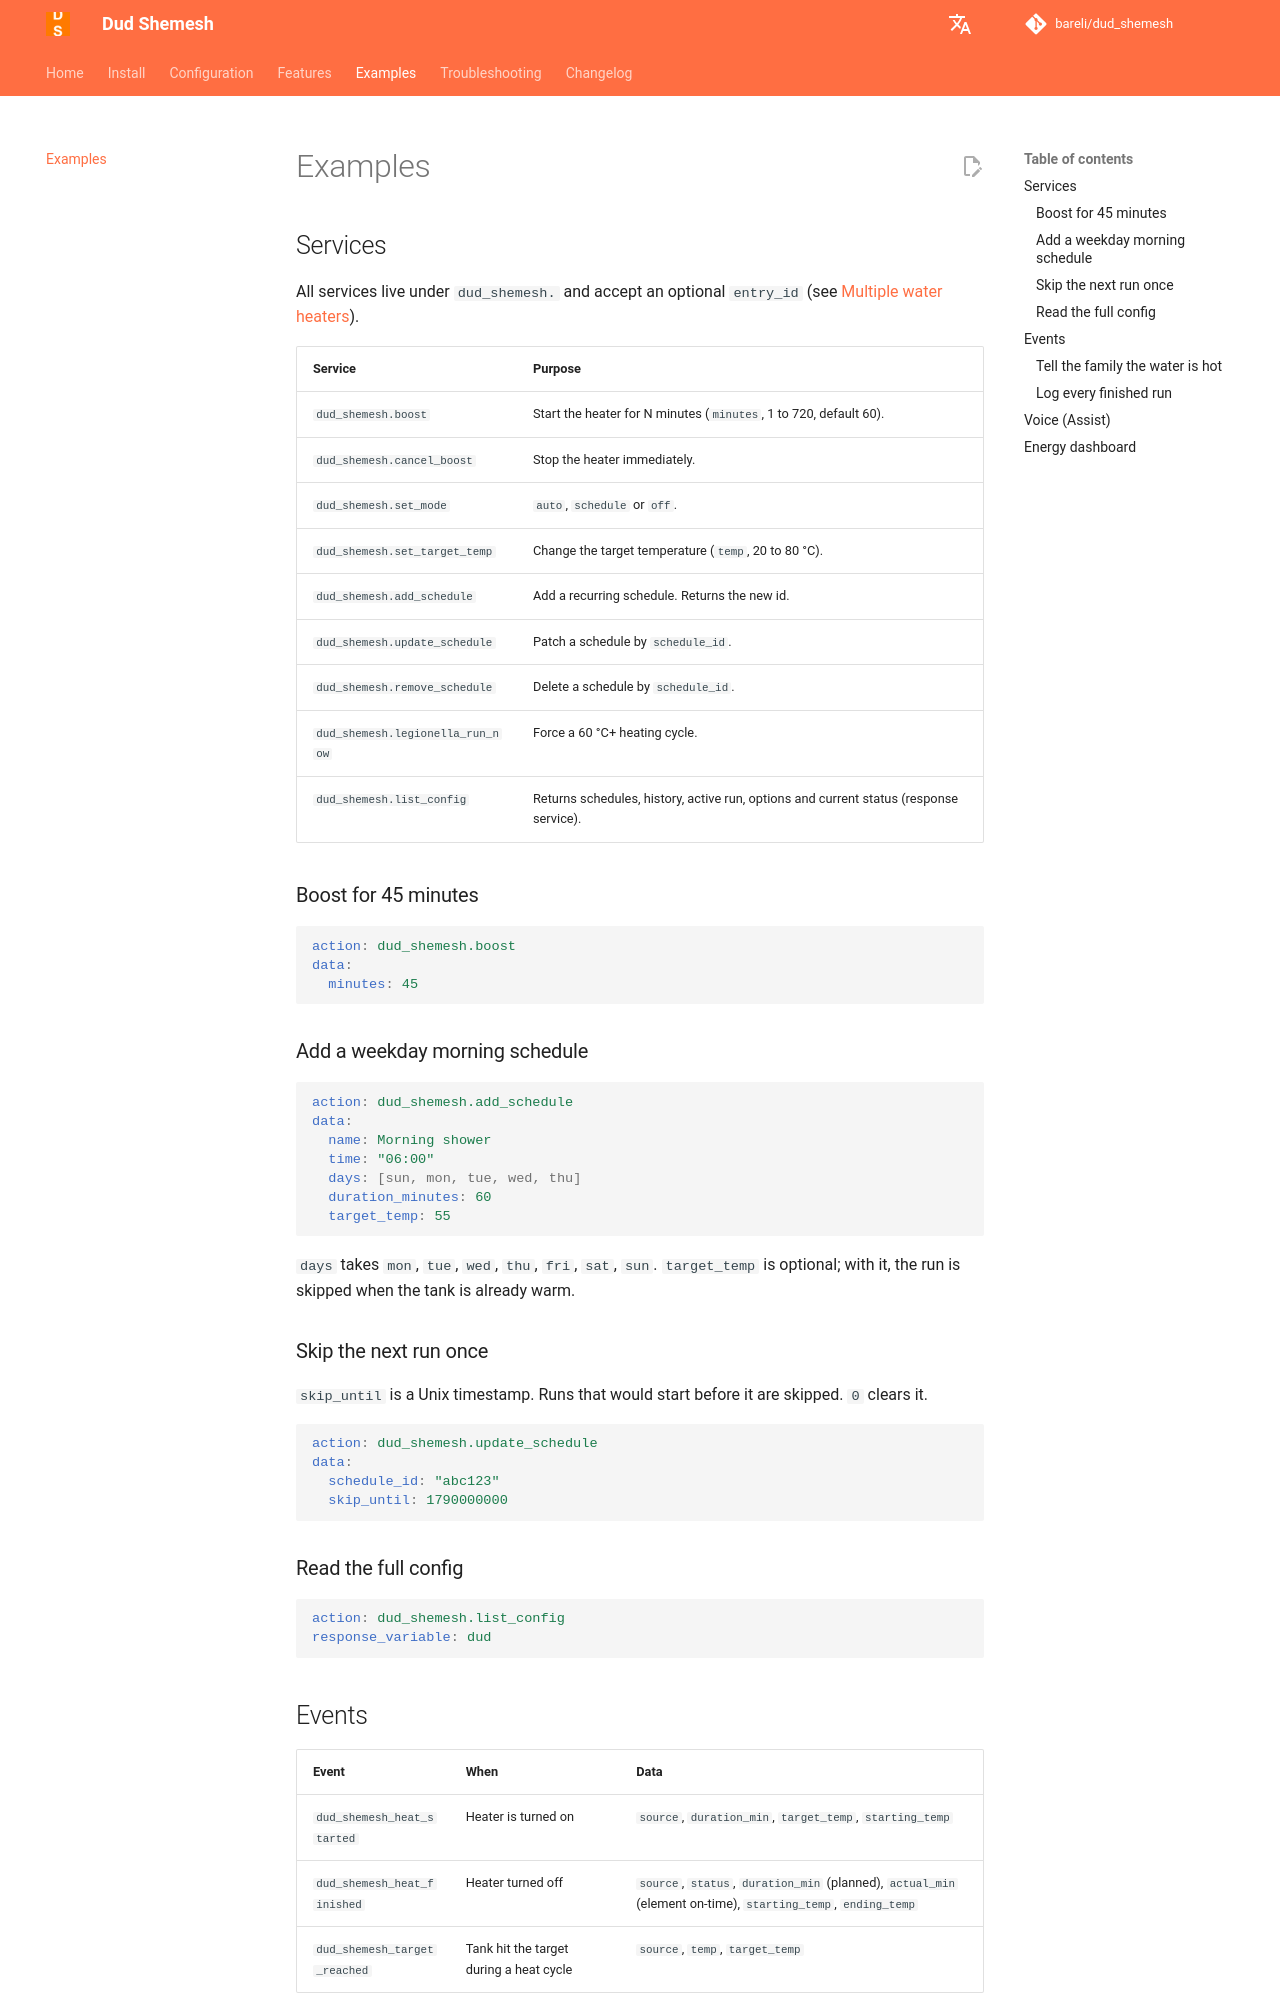

repository: bareli/dud_shemesh · page: examples/index.html · generator: mkdocs

# Examples

## Services

All services live under `dud_shemesh.` and accept an optional `entry_id` (see [Multiple water heaters](features.md#multiple-water-heaters)).

| Service | Purpose |
| ------- | ------- |
| `dud_shemesh.boost` | Start the heater for N minutes (`minutes`, 1 to 720, default 60). |
| `dud_shemesh.cancel_boost` | Stop the heater immediately. |
| `dud_shemesh.set_mode` | `auto`, `schedule` or `off`. |
| `dud_shemesh.set_target_temp` | Change the target temperature (`temp`, 20 to 80 °C). |
| `dud_shemesh.add_schedule` | Add a recurring schedule. Returns the new id. |
| `dud_shemesh.update_schedule` | Patch a schedule by `schedule_id`. |
| `dud_shemesh.remove_schedule` | Delete a schedule by `schedule_id`. |
| `dud_shemesh.legionella_run_now` | Force a 60 °C+ heating cycle. |
| `dud_shemesh.list_config` | Returns schedules, history, active run, options and current status (response service). |

### Boost for 45 minutes

```yaml
action: dud_shemesh.boost
data:
  minutes: 45
```

### Add a weekday morning schedule

```yaml
action: dud_shemesh.add_schedule
data:
  name: Morning shower
  time: "06:00"
  days: [sun, mon, tue, wed, thu]
  duration_minutes: 60
  target_temp: 55
```

`days` takes `mon`, `tue`, `wed`, `thu`, `fri`, `sat`, `sun`. `target_temp` is optional; with it, the run is skipped when the tank is already warm.

### Skip the next run once

`skip_until` is a Unix timestamp. Runs that would start before it are skipped. `0` clears it.

```yaml
action: dud_shemesh.update_schedule
data:
  schedule_id: "abc123"
  skip_until: 1790000000
```

### Read the full config

```yaml
action: dud_shemesh.list_config
response_variable: dud
```
